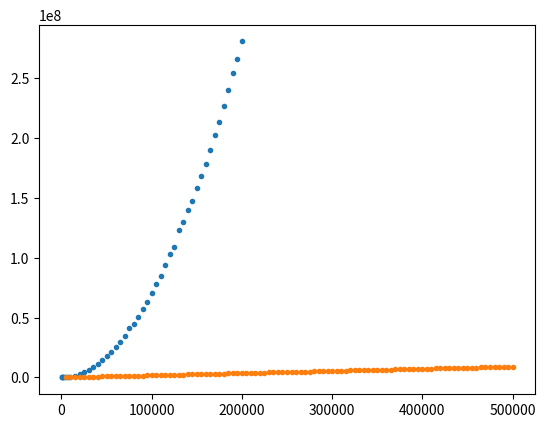

Write the Python code that produced this figure.
import numpy as np
from matplotlib import pyplot as plt

full_time = np.array([293, 1146, 4574, 17942, 64532, 197398, 387217, 759321, 1574363, 2808568, 4454716, 6389719, 8643239, 11253419,
 14256124, 17538407, 21419969, 25549223, 29747337, 34725497, 41264761, 44453695, 50203397, 56774534, 63188358, 70157709,
 77884467, 84811263, 94231398, 102967687, 108653240, 123048717, 130070650, 139501022, 147430108, 158342411, 167770388,
                      178050476, 189537027, 202218610, 213594224, 226547665, 240087129, 254324520, 265500417, 280432043])
full_data = np.array([200,400,800,1600,3000,5000,7000,10000,15000,20000,
                   25000,30000,35000,40000,45000,50000,55000,60000,65000,
                   70000,75000,80000,85000,90000,95000,100000,105000, 110000, 115000, 120000, 125000, 130000, 135000, 140000, 145000, 150000, 155000, 160000, 165000,
                   170000, 175000, 180000, 185000, 190000, 195000, 200000])

big_smart_time = np.array([115732, 186143, 282226, 369217, 534264, 555663, 636332, 730632, 820548, 924397, 1003463,
                           1088015, 1177830, 1384966, 1475653, 1472197, 1542550, 1642734, 1731531, 1847941, 1934124,
                           2008546, 2109198, 2172648, 2266635, 2356323, 2442043, 2541874, 2626298, 2717502, 2807894,
                           2898688, 2990266, 3081348, 3173046, 3264850, 3390906, 3442927, 3530380, 3625996, 3710945,
                           3804524, 3894291, 3988751, 4082966, 4161390, 4254777, 4343957, 4438453, 4528505, 4627498,
                           4720865, 4811821, 4887529, 4985365, 5094361, 5170137, 5259860, 5344470, 5521187, 5538206,
                           5712055, 5785656, 5848675, 5915022, 5992363, 6147291, 6161940, 6253476, 6336578, 6424908,
                           6516394, 6616729, 6702599, 6793907, 6877095, 6980347, 7071183, 7154859, 7258074, 7344347,
                           7428147, 7511120, 7598446, 7692778, 7793801, 7873146, 7971345, 8070400, 8149890, 8250582,
                           8325862, 8427038, 8516945, 8598528, 8685831, 8782132, 8871476, 8987924, 9056210])
big_smart_data = np.array([5000, 10000, 15000, 20000, 25000, 30000, 35000, 40000, 45000, 50000, 55000, 60000, 65000,
                           70000, 75000, 80000,85000, 90000, 95000, 100000, 105000, 110000, 115000, 120000, 125000,
                           130000, 135000, 140000, 145000, 150000, 155000, 160000, 165000, 170000, 175000, 180000,
                           185000, 190000, 195000, 200000, 205000, 210000, 215000, 220000, 225000, 230000, 235000,
                           240000, 245000, 250000, 255000, 260000, 265000, 270000, 275000, 280000, 285000, 290000,
                           295000, 300000, 305000, 310000, 315000, 320000, 325000, 330000, 335000, 340000, 345000,
                           350000, 355000, 360000, 365000, 370000, 375000, 380000, 385000, 390000, 395000, 400000,
                           405000, 410000, 415000, 420000, 425000, 430000, 435000, 440000, 445000, 450000, 455000,
                           460000, 465000, 470000, 475000, 480000, 485000, 490000, 495000, 500000])

plt.grid()
plt.plot(full_data, full_time, '.')
plt.show()

plt.grid()
plt.plot(big_smart_data, big_smart_time, '.')
plt.show()
